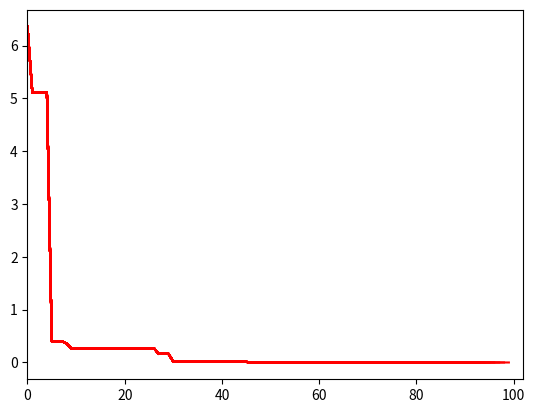

This chart was generated by the following Python code:
import random
import math
import matplotlib.pyplot as plt
import numpy as np
# ------------------------------------------------------------------------------
# TO CUSTOMIZE THIS PSO CODE TO SOLVE UNCONSTRAINED OPTIMIZATION PROBLEMS, CHANGE THE PARAMETERS IN THIS SECTION ONLY:
# THE FOLLOWING PARAMETERS MUST BE CHANGED.
def objective_function(X):
    A = 10
    y = A*2 + sum([(x**2 - A * np.cos(2 * math.pi * x)) for x in X])
    return y
 
bounds = [(-5.12, 5.12), (-5.12, 5.12)]  # upper and lower bounds of variables
nv = 2  # number of variables
mm = -1  # if minimization problem, mm = -1; if maximization problem, mm = 1
 
# THE FOLLOWING PARAMETERS ARE OPTIONAL
particle_size = 50  # number of particles
iterations = 100  # max number of iterations
w = 0.75  # inertia constant
c1 = 1  # cognative constant
c2 = 2  # social constant
# END OF THE CUSTOMIZATION SECTION
# ------------------------------------------------------------------------------
# Visualization
fig = plt.figure()
ax = fig.add_subplot()
fig.show()
# ------------------------------------------------------------------------------
class Particle:
    def __init__(self, bounds):
        self.particle_position = []  # particle position
        self.particle_velocity = []  # particle velocity
        self.local_best_particle_position = []  # best position of the particle
        self.fitness_local_best_particle_position = initial_fitness  # initial objective function value of the best particle position
        self.fitness_particle_position = initial_fitness  # objective function value of the particle position
 
        for i in range(nv):
            self.particle_position.append(
                random.uniform(bounds[i][0], bounds[i][1]))  # generate random initial position
            self.particle_velocity.append(random.uniform(-1, 1))  # generate random initial velocity
 
    def evaluate(self, objective_function):
        self.fitness_particle_position = objective_function(self.particle_position)
        if mm == -1:
            if self.fitness_particle_position < self.fitness_local_best_particle_position:
                self.local_best_particle_position = self.particle_position  # update the local best
                self.fitness_local_best_particle_position = self.fitness_particle_position  # update the fitness of the local best
        if mm == 1:
            if self.fitness_particle_position > self.fitness_local_best_particle_position:
                self.local_best_particle_position = self.particle_position  # update the local best
                self.fitness_local_best_particle_position = self.fitness_particle_position  # update the fitness of the local best
 
    def update_velocity(self, global_best_particle_position):
        for i in range(nv):
            r1 = random.random()
            r2 = random.random()
 
            cognitive_velocity = c1 * r1 * (self.local_best_particle_position[i] - self.particle_position[i])
            social_velocity = c2 * r2 * (global_best_particle_position[i] - self.particle_position[i])
            self.particle_velocity[i] = w * self.particle_velocity[i] + cognitive_velocity + social_velocity
 
    def update_position(self, bounds):
        for i in range(nv):
            self.particle_position[i] = self.particle_position[i] + self.particle_velocity[i]
 
            # check and repair to satisfy the upper bounds
            if self.particle_position[i] > bounds[i][1]:
                self.particle_position[i] = bounds[i][1]
            # check and repair to satisfy the lower bounds
            if self.particle_position[i] < bounds[i][0]:
                self.particle_position[i] = bounds[i][0]
 
# ------------------------------------------------------------------------------
if mm == -1:
    initial_fitness = float("inf")  # for minimization problem
if mm == 1:
    initial_fitness = -float("inf")  # for maximization problem
# -----------------------------------------------------------------------------
fitness_global_best_particle_position = initial_fitness
global_best_particle_position = []
swarm_particle = []
for i in range(particle_size):
    swarm_particle.append(Particle(bounds))
A = []
 
for i in range(iterations):
    for j in range(particle_size):
        swarm_particle[j].evaluate(objective_function)
 
        if mm == -1:
            if swarm_particle[j].fitness_particle_position < fitness_global_best_particle_position:
                global_best_particle_position = list(swarm_particle[j].particle_position)
                fitness_global_best_particle_position = float(swarm_particle[j].fitness_particle_position)
        if mm == 1:
            if swarm_particle[j].fitness_particle_position > fitness_global_best_particle_position:
                global_best_particle_position = list(swarm_particle[j].particle_position)
                fitness_global_best_particle_position = float(swarm_particle[j].fitness_particle_position)
    for j in range(particle_size):
        swarm_particle[j].update_velocity(global_best_particle_position)
        swarm_particle[j].update_position(bounds)
 
    A.append(fitness_global_best_particle_position)  # record the best fitness
 
    # Visualization
    ax.plot(A, color='r')
    fig.canvas.draw()
    ax.set_xlim(left=max(0, i - iterations), right=i + 3)
 
print('Optimal solution:', global_best_particle_position)
print('Objective function value:', fitness_global_best_particle_position)
plt.show()
